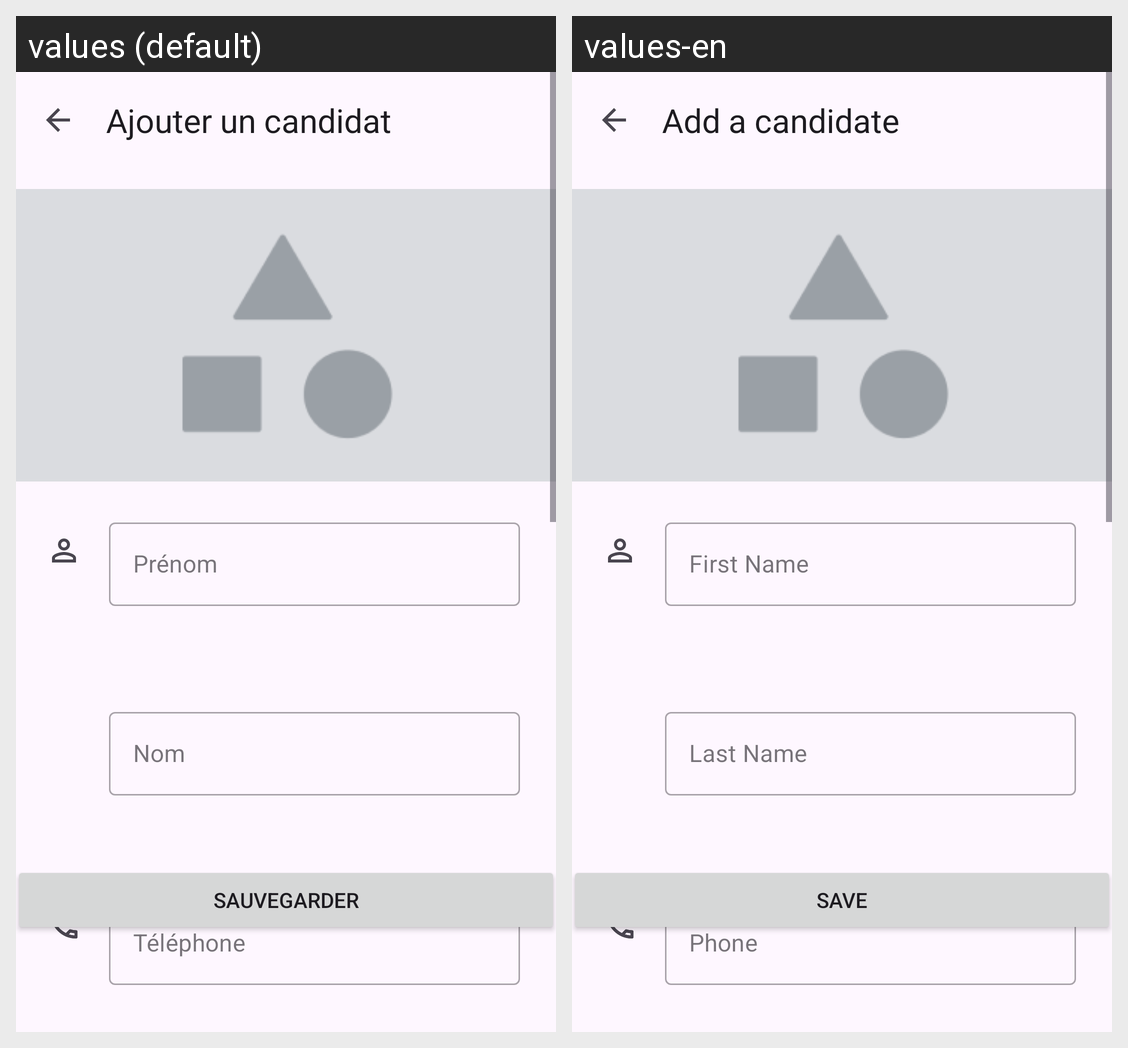

This grid shows one Android layout under two languages. Give, for every string resource on the screen, its name, the default text and each shown locale's text.
Android screen res/layout/add_candidate.xml rendered under 2 locales, left to right: values (default), values-en. Device: Nexus 5 (rendered at 1080×1920; each locale shown at half size, 540×960, under a caption strip naming it); theme Theme.Vitesse.
Strings drawn on this screen, with the default value and each locale's value (text and hints the layout hard-codes, and strings that could not be matched under every locale, appear in the picture but are not listed):

page_Add_title
  values: Ajouter un candidat
  values-en: Add a candidate

firstName
  values: Prénom
  values-en: First Name

lastName
  values: Nom
  values-en: Last Name

phone
  values: Téléphone
  values-en: Phone

save
  values: Sauvegarder
  values-en: Save
